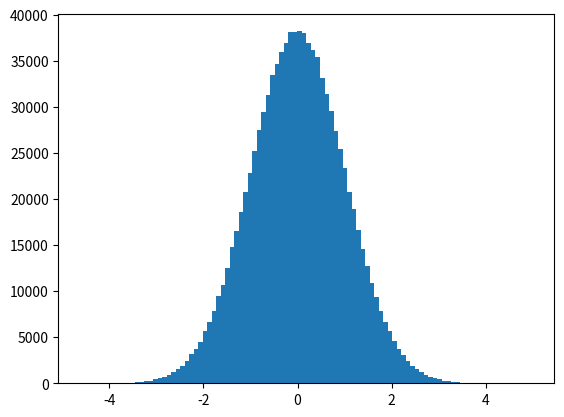
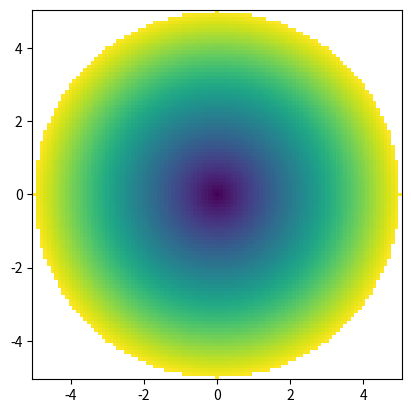

These charts were generated, in order, by the following Python code: (Note: this script raises an exception after producing the figures.)
import numpy as np
import matplotlib.pyplot as plt

v = np.array([1, 2, 3])
v

v**2

arr = np.zeros([2, 3, 4], dtype=int)
print(arr.flags)

x = arr[:, :2, 2:]
x[...] = 1
print(arr)

y = arr.ravel()
y[:3] = 2
print(arr)

y = arr.T.ravel()
y[:3] = 3
print(arr)

rng = np.random.default_rng()

dist = rng.normal(0, 1, size=1_000_000)

fix, ax = plt.subplots()
ax.hist(dist, bins=100)
plt.show()

(np.ones((2, 3, 4)) * np.ones((1, 4))).shape

np.broadcast_shapes((2, 3, 4), (1, 4))

x, y = np.mgrid[2.5:3.5:101j, 0:5:501j]
radius = np.sqrt(x**2 + y**2)
print(f"{x.shape=}, {y.shape=}")
print(f"{radius[50,400] = }")

x, y = np.ogrid[2.5:3.5:101j, 0:5:501j]
radius = np.sqrt(x**2 + y**2)
print(f"{x.shape=}, {y.shape=}")
print(f"{radius[50,400] = }")

x, y = np.mgrid[-5:5:101j, -5:5:101j]
radius = np.sqrt(x**2 + y**2)
mradius = np.ma.masked_where(radius > 5, radius)

fix, ax = plt.subplots()
ax.pcolormesh(x, y, mradius)
ax.set_aspect("equal")
plt.show()

arr = np.array([(1, 2.0), (3, 4.0)], dtype=[("id", int), ("val", float)])
arr

arr["val"]

import array

python_array = array.array("d", (1, 2, 3, 4))

np.frombuffer(python_array)

arr = np.asarray(python_array)

arr[1] = 42

python_array

arr.flags.owndata

np.sin(1)

np.sin(np.array([0, 1, 2]))

np.add(7, np.arange(3))

# Aside: let's add pytest's raises decorator
import pytest

class SimpleUnc(np.ndarray):
    pass


def simple_unc(val, unc):
    arr = np.array(list(zip(val, unc)), dtype=[("val", float), ("unc", float)])
    return arr.view(SimpleUnc)

a = simple_unc([1, 2, 3], [0.1, 0.1, 0.1])
a

a == a

with pytest.raises(TypeError):
    a + a

class SimpleUnc(np.ndarray):
    def __array_ufunc__(self, ufunc, method: str, *inputs, **kwargs):
        # Avoid infinite recursion
        raw_inputs = [np.asarray(x) for x in inputs]

        match (ufunc, method, raw_inputs):
            # Custom add / subtract
            case np.add | np.subtract, "__call__", (a, b):
                # This can waste an allocation
                (result,) = kwargs.pop("out", [np.empty(self.shape, self.dtype)])

                ufunc(a["val"], b["val"], out=result["val"], **kwargs)
                np.add(a["unc"] ** 2, b["unc"] ** 2, out=result["unc"], **kwargs)
                np.sqrt(result["unc"], out=result["unc"], **kwargs)

                return result.view(self.__class__)

            # Fall back on whatever it would have done before - do not return this subclass
            case _:
                return super().__array_ufunc__(ufunc, method, *raw_inputs, **kwargs)

a = simple_unc([1, 2, 3], [0.1, 0.1, 0.1])
a + a

a - a

a == a